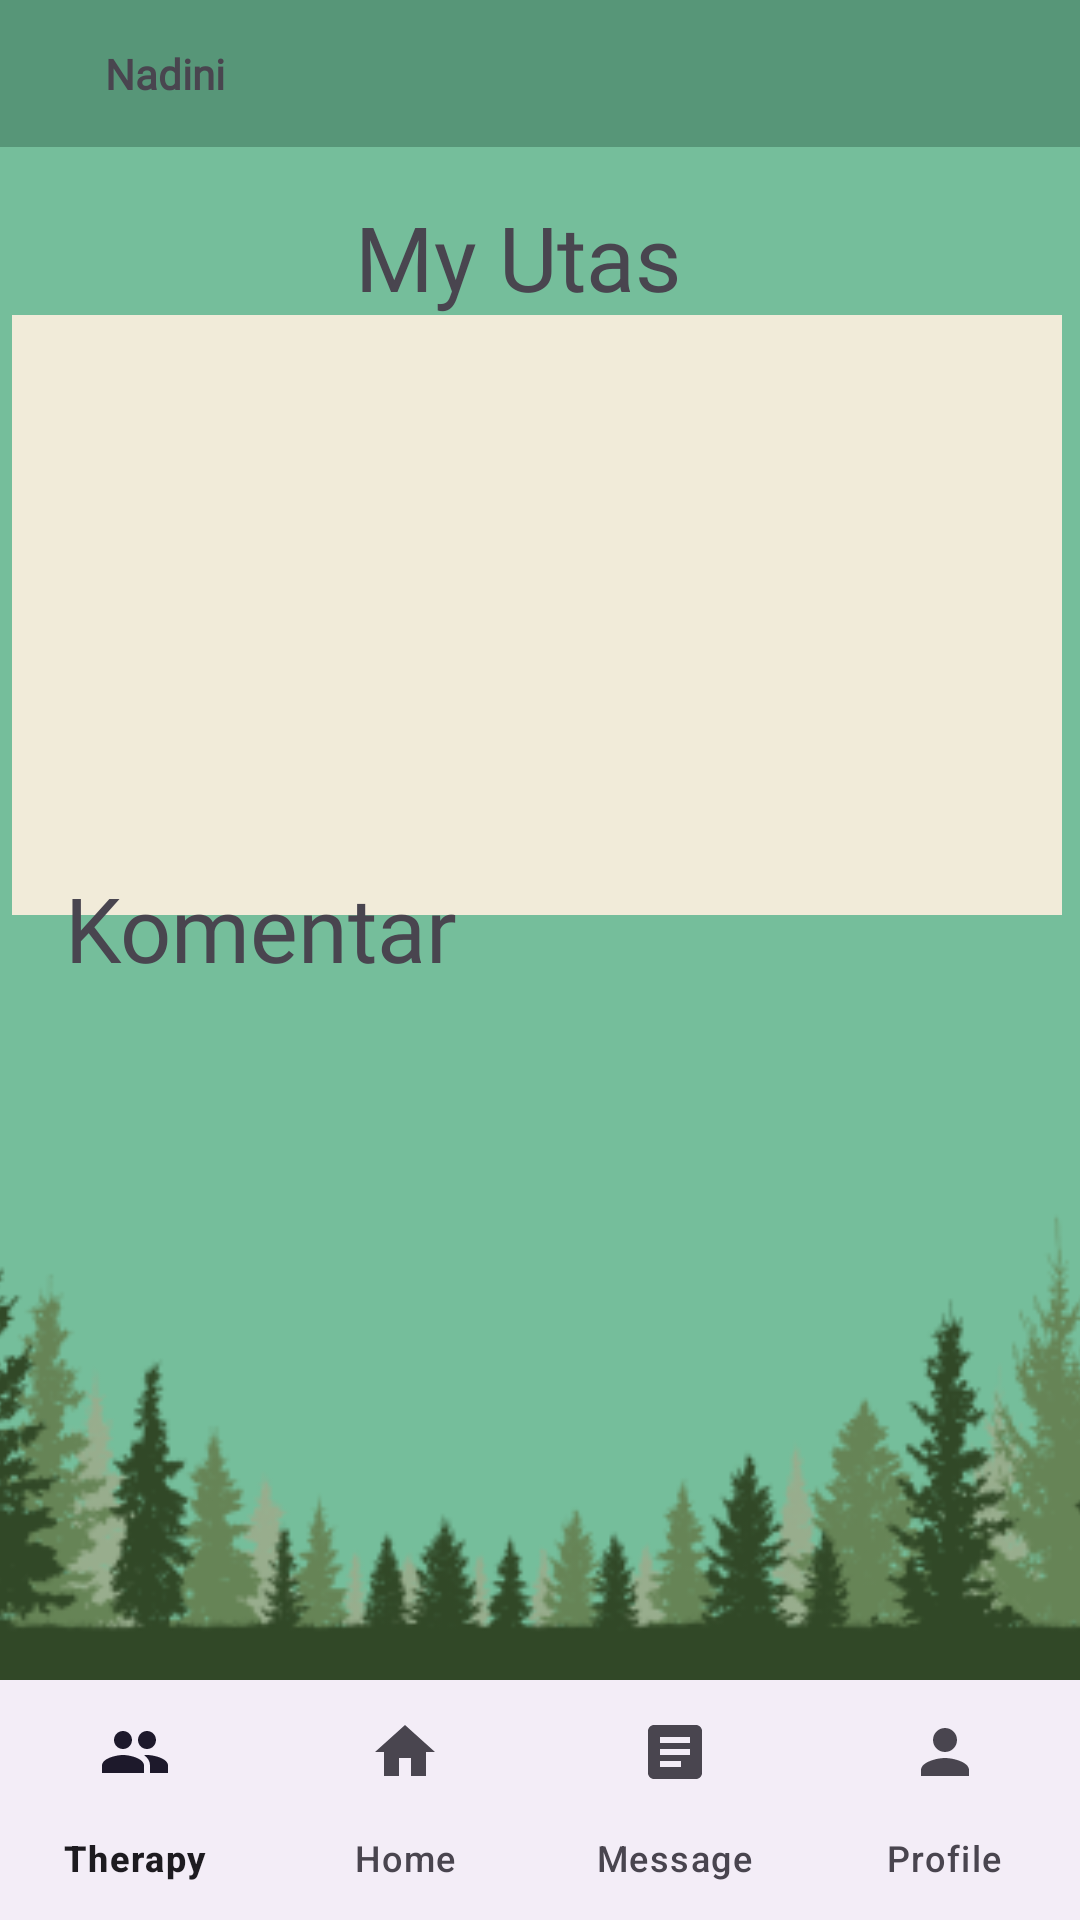

Reconstruct the res/layout file that produces this screen, plus the resources it refers to.
<!-- AndroidManifest.xml: application theme Theme.RUO -->
<!-- res/layout/activity_komen_utas.xml -->
<?xml version="1.0" encoding="utf-8"?>
<androidx.constraintlayout.widget.ConstraintLayout xmlns:android="http://schemas.android.com/apk/res/android"
    xmlns:app="http://schemas.android.com/apk/res-auto"
    xmlns:tools="http://schemas.android.com/tools"
    android:layout_width="match_parent"
    android:layout_height="match_parent"
    tools:context=".Profile.KomenUtasActivity"
    android:background="@color/backgroundApp">

    <ImageView
        android:id="@+id/btnBackKomenUtas"
        android:layout_width="wrap_content"
        android:layout_height="wrap_content"
        android:layout_marginTop="36dp"
        app:layout_constraintEnd_toEndOf="parent"
        app:layout_constraintHorizontal_bias="0.111"
        app:layout_constraintStart_toStartOf="parent"
        app:layout_constraintTop_toBottomOf="@+id/linearLayout2"
        app:srcCompat="@drawable/baseline_arrow_back_24" />

    <LinearLayout
        android:id="@+id/linearLayout2"
        android:layout_width="match_parent"
        android:layout_height="wrap_content"
        android:background="@color/homTop"
        app:layout_constraintStart_toStartOf="parent"
        app:layout_constraintTop_toTopOf="parent">

        <ImageView
            android:id="@+id/imageView3"
            android:layout_width="wrap_content"
            android:layout_height="wrap_content"
            android:padding="10dp"
            app:srcCompat="@drawable/home" />

        <TextView
            android:id="@+id/textView5"
            android:layout_width="wrap_content"
            android:layout_height="wrap_content"
            android:fontFamily="@font/kulimpark"
            android:padding="15dp"
            android:text="@string/namaPengguna"
            android:textStyle="bold" />
    </LinearLayout>


    <com.google.android.material.bottomnavigation.BottomNavigationView
        android:id="@+id/bottom_navigation"
        android:layout_width="match_parent"
        android:layout_height="wrap_content"
        app:labelVisibilityMode="labeled"
        app:layout_constraintBottom_toBottomOf="parent"
        app:layout_constraintTop_toTopOf="@+id/linearLayout2"
        app:layout_constraintVertical_bias="1.0"
        app:menu="@menu/bottom_navigation_menu"
        tools:layout_editor_absoluteX="0dp" />

    <ImageView
        android:id="@+id/imageView"
        android:layout_width="523dp"
        android:layout_height="295dp"
        app:layout_constraintBottom_toTopOf="@+id/bottom_navigation"
        app:layout_constraintEnd_toEndOf="parent"
        app:layout_constraintStart_toStartOf="parent"
        app:srcCompat="@drawable/rumput" />


    <TextView
        android:id="@+id/textView20"
        android:layout_width="wrap_content"
        android:layout_height="wrap_content"
        android:fontFamily="@font/katibeh"
        android:text="My Utas"
        android:textSize="30dp"
        app:layout_constraintBottom_toBottomOf="parent"
        app:layout_constraintEnd_toEndOf="parent"
        app:layout_constraintHorizontal_bias="0.471"
        app:layout_constraintStart_toStartOf="parent"
        app:layout_constraintTop_toTopOf="parent"
        app:layout_constraintVertical_bias="0.109" />

    <LinearLayout
        android:id="@+id/choosenutas"
        android:layout_width="350dp"
        android:layout_height="200dp"
        android:background="#F1EBD9"
        android:gravity="center"
        android:orientation="vertical"
        android:paddingStart="20dp"
        android:paddingEnd="20dp"
        app:layout_constraintBottom_toBottomOf="parent"
        app:layout_constraintEnd_toEndOf="parent"
        app:layout_constraintHorizontal_bias="0.393"
        app:layout_constraintStart_toStartOf="parent"
        app:layout_constraintTop_toTopOf="parent"
        app:layout_constraintVertical_bias="0.239">

        <TextView
            android:id="@+id/tvChosenUtas"
            android:layout_width="match_parent"
            android:layout_height="wrap_content"
            android:text=""
            android:textColor="#000000"
            android:textSize="16sp" />
    </LinearLayout>

    <TextView
        android:id="@+id/textView21"
        android:layout_width="wrap_content"
        android:layout_height="wrap_content"
        android:fontFamily="@font/katibeh"
        android:text="Komentar"
        android:textSize="30dp"
        app:layout_constraintBottom_toBottomOf="parent"
        app:layout_constraintEnd_toEndOf="parent"
        app:layout_constraintHorizontal_bias="0.094"
        app:layout_constraintStart_toStartOf="parent"
        app:layout_constraintTop_toTopOf="parent"
        app:layout_constraintVertical_bias="0.482" />

    <androidx.recyclerview.widget.RecyclerView
        android:id="@+id/recyclekomenutas"
        android:layout_width="350dp"
        android:layout_height="215dp"
        app:layout_constraintBottom_toBottomOf="parent"
        app:layout_constraintEnd_toEndOf="parent"
        app:layout_constraintHorizontal_bias="0.491"
        app:layout_constraintStart_toStartOf="parent"
        app:layout_constraintTop_toTopOf="parent"
        app:layout_constraintVertical_bias="0.736" />


</androidx.constraintlayout.widget.ConstraintLayout>
<!-- resources referenced by this layout -->
<resources>
  <color name="backgroundApp">#75BE9B</color>
  <color name="homTop">#579678</color>
  <!-- drawable rumput: png bitmap (drawable, 44710 bytes) -->
  <string name="namaPengguna">Nadini</string>
  <style name="Theme.RUO" parent="Base.Theme.RUO" />
  <style name="Base.Theme.RUO" parent="Theme.Material3.DayNight.NoActionBar">
          
          
      </style>
</resources>
